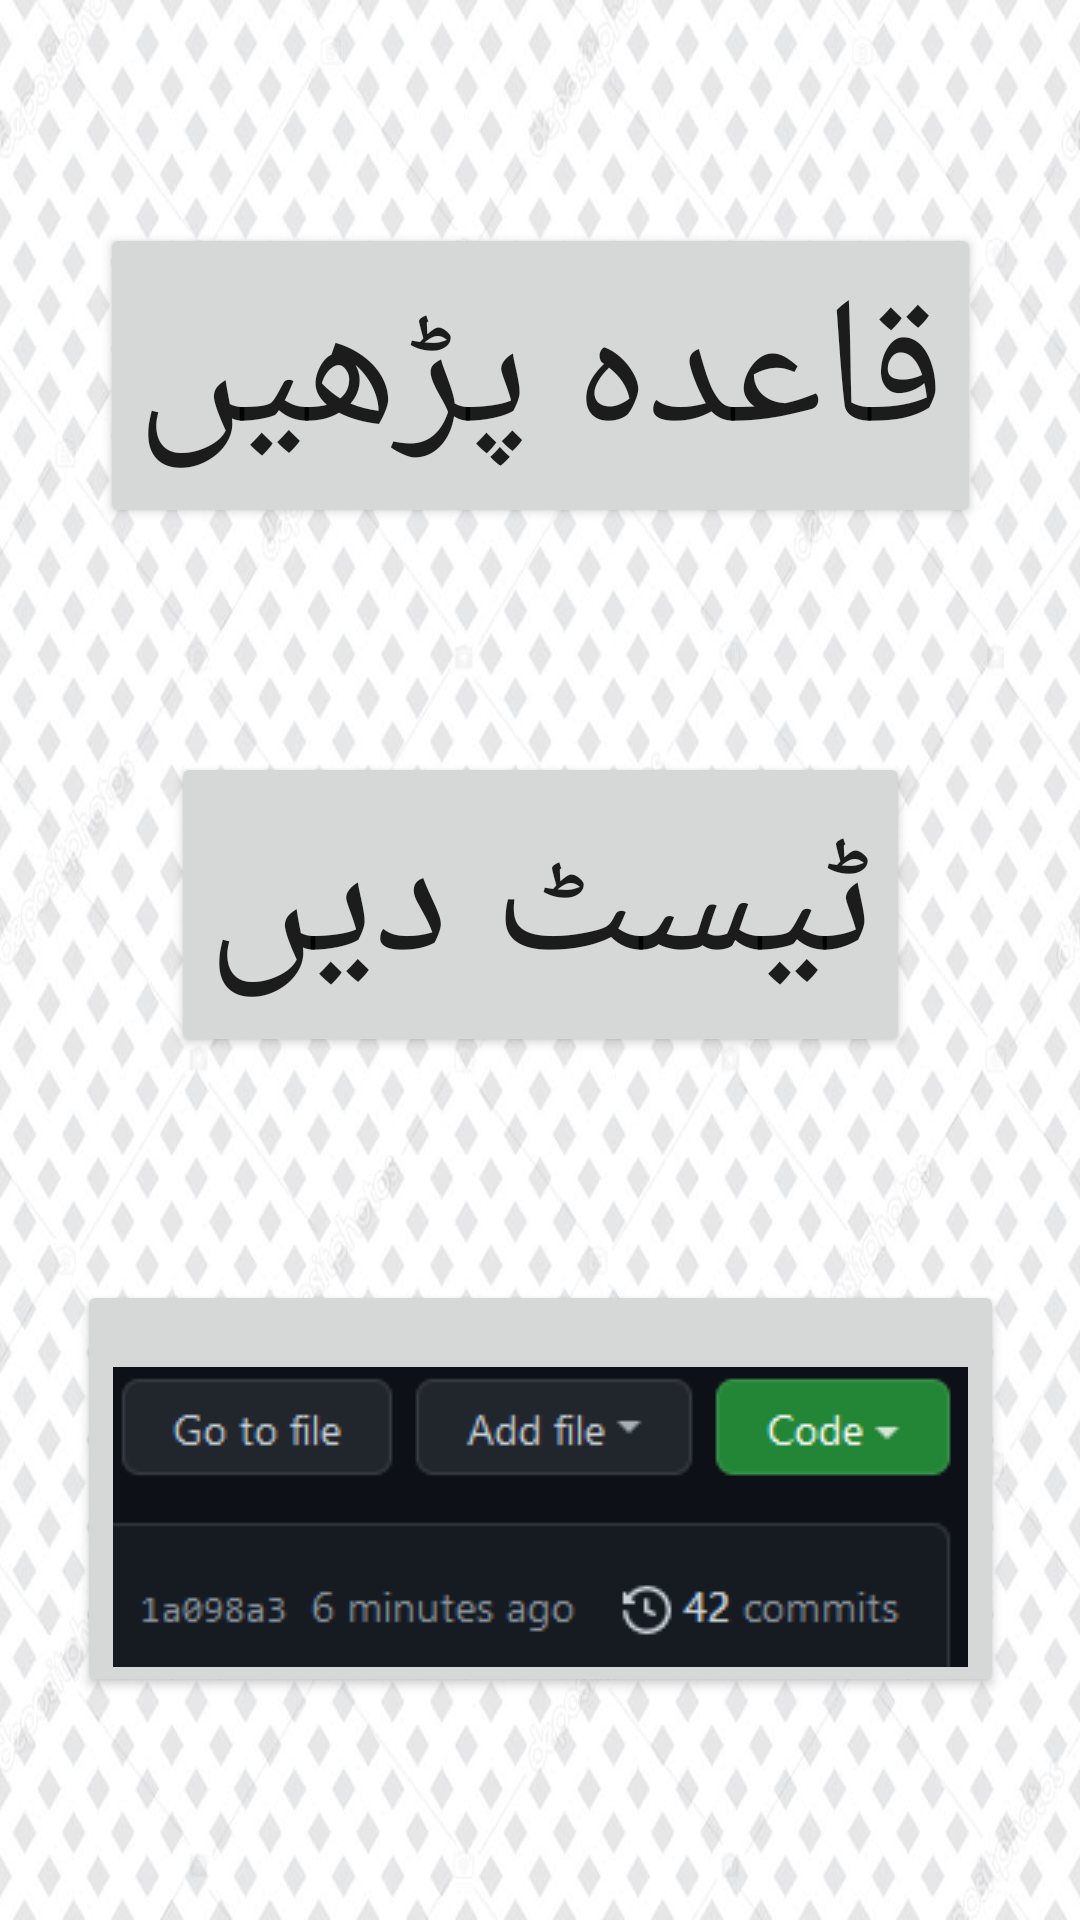

Produce the Android XML layout that renders to this screen, including the resource entries it uses.
<!-- AndroidManifest.xml: application theme Theme.UrduQaidaV2 -->
<!-- res/layout/activity_choice.xml -->
<?xml version="1.0" encoding="utf-8"?>
<androidx.constraintlayout.widget.ConstraintLayout xmlns:android="http://schemas.android.com/apk/res/android"
    xmlns:app="http://schemas.android.com/apk/res-auto"
    xmlns:tools="http://schemas.android.com/tools"
    android:layout_width="match_parent"
    android:layout_height="match_parent"
    android:background="@drawable/back33"
    tools:context=".ChoiceActivity">

    <Button
        android:id="@+id/btn_share_choice"
        android:layout_width="50dp"
        android:layout_height="50dp"
        android:layout_marginStart="60dp"
        android:layout_marginTop="15dp"
        android:background="#00000000"
        android:backgroundTint="#FAF6F6"
        android:foreground="@drawable/ic_baseline_share_24"
        android:foregroundTint="#000000"
        android:textColorLink="#FBF8F8"
        app:layout_constraintStart_toStartOf="parent"
        app:layout_constraintTop_toTopOf="parent"
        app:strokeColor="#FDF7F7"
        tools:ignore="SpeakableTextPresentCheck" />

    <Button
        android:id="@+id/btn_learn"
        android:layout_width="wrap_content"
        android:layout_height="wrap_content"
        android:text="@string/learn"
        android:textSize="60sp"
        app:cornerRadius="500dp"
        app:layout_constraintBottom_toTopOf="@+id/btn_quiz"
        app:layout_constraintEnd_toEndOf="parent"
        app:layout_constraintStart_toStartOf="parent"
        app:layout_constraintTop_toTopOf="parent" />

    <Button
        android:id="@+id/btn_quiz"
        android:layout_width="wrap_content"
        android:layout_height="wrap_content"
        android:text="ٹیسٹ دیں"
        android:textSize="60sp"
        app:cornerRadius="500dp"
        app:layout_constraintBottom_toTopOf="@+id/btn_repo"
        app:layout_constraintEnd_toEndOf="parent"
        app:layout_constraintStart_toStartOf="parent"
        app:layout_constraintTop_toBottomOf="@+id/btn_learn" />

    <Button
        android:id="@+id/btn_repo"
        android:layout_width="wrap_content"
        android:layout_height="wrap_content"
        android:drawableBottom="@drawable/capture3"
        app:layout_constraintBottom_toBottomOf="parent"
        app:layout_constraintEnd_toEndOf="parent"
        app:layout_constraintStart_toStartOf="parent"
        app:layout_constraintTop_toBottomOf="@+id/btn_quiz"
        tools:ignore="SpeakableTextPresentCheck" />

</androidx.constraintlayout.widget.ConstraintLayout>
<!-- resources referenced by this layout -->
<resources>
  <!-- drawable back33: jpg bitmap (drawable, 86216 bytes) -->
  <!-- drawable capture3: png bitmap (drawable, 3263 bytes) -->
  <string name="learn">قاعدہ پڑھیں</string>
  <style name="Theme.UrduQaidaV2" parent="Theme.MaterialComponents.DayNight.DarkActionBar">
          
          <item name="colorPrimary">@color/blue_900</item>
          <item name="colorPrimaryVariant">@color/blue_900</item>
          <item name="colorOnPrimary">@color/white</item>
          
          <item name="colorSecondary">@color/blue_900</item>
          <item name="colorSecondaryVariant">@color/blue_900</item>
          <item name="colorOnSecondary">@color/white</item>
          
          <item name="android:statusBarColor" tools:targetApi="l">?attr/colorPrimaryVariant</item>
          
      </style>
  <color name="blue_900">#202A44</color>
  <color name="white">#FFFFFFFF</color>
</resources>
